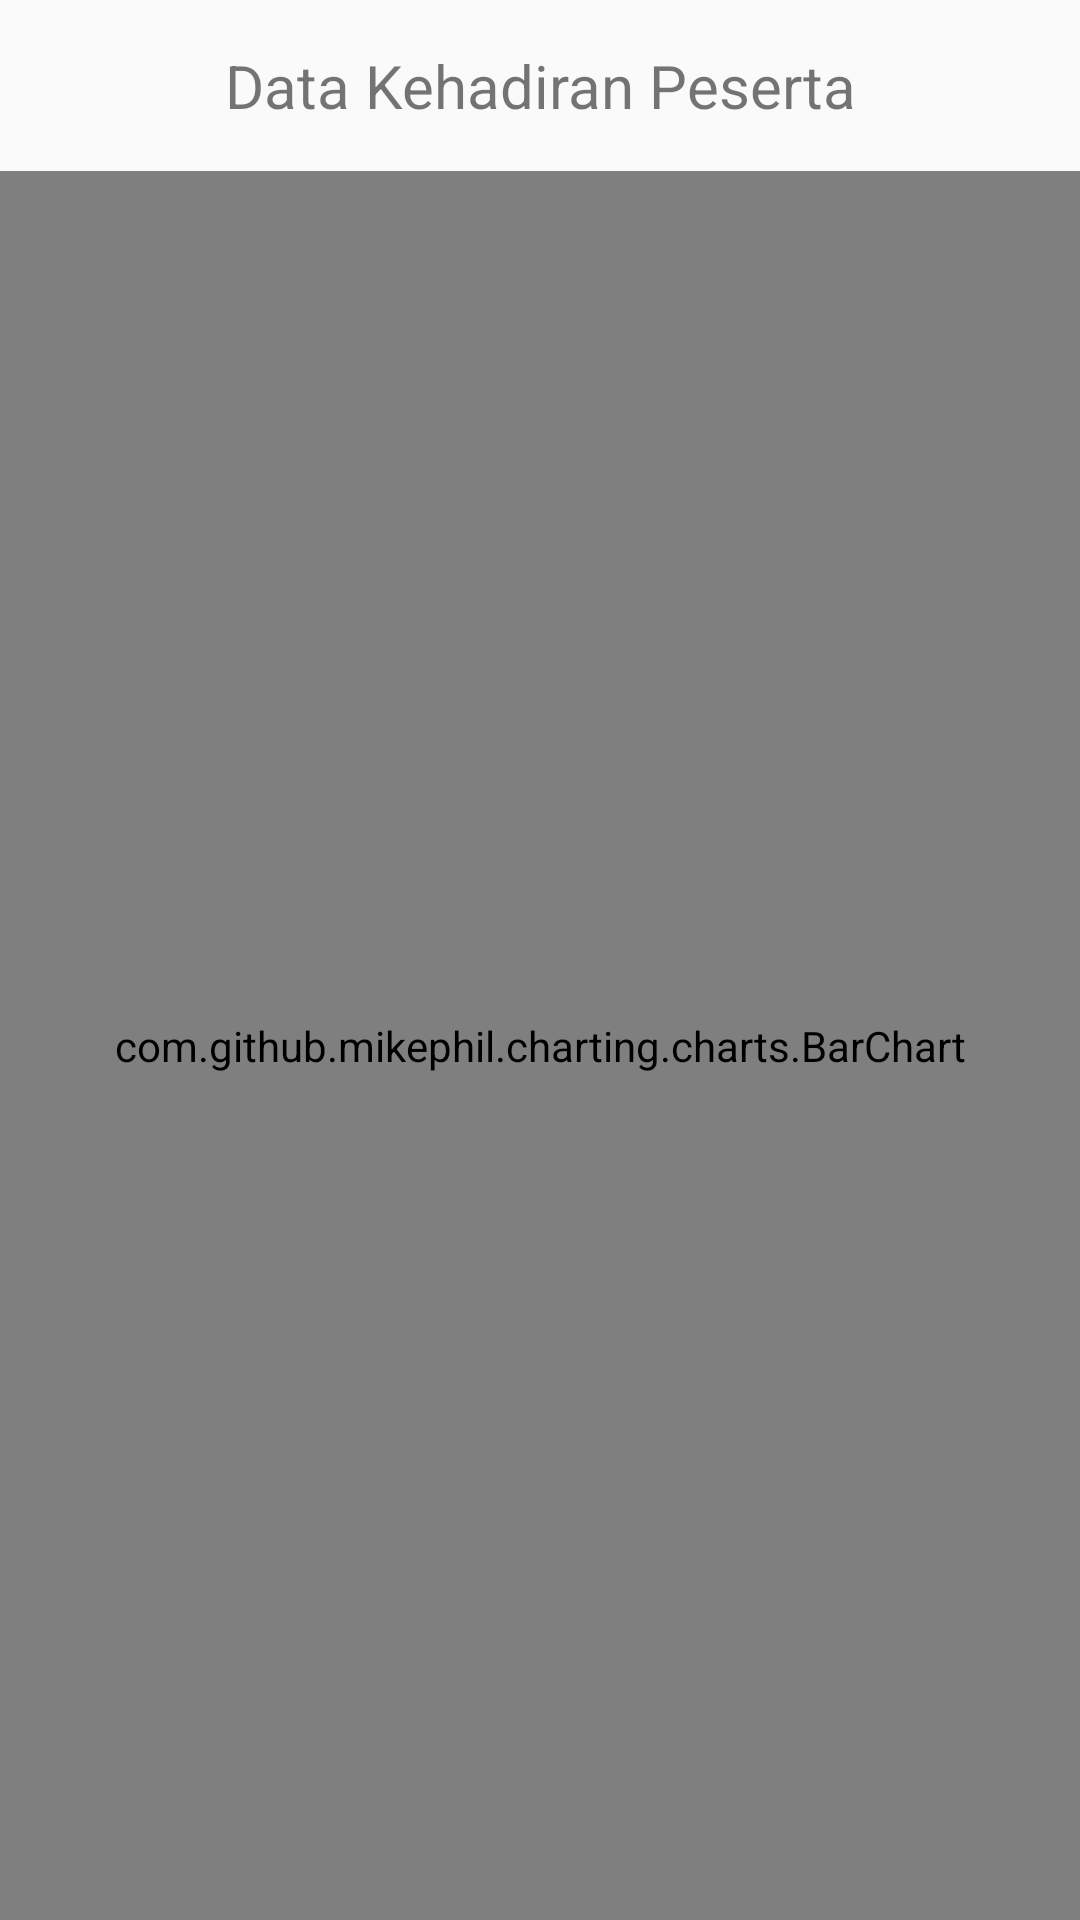

Produce the Android XML layout that renders to this screen, including the resource entries it uses.
<!-- AndroidManifest.xml: application theme AppTheme -->
<!-- res/layout/activity_riwayat.xml -->
<?xml version="1.0" encoding="utf-8"?>
<LinearLayout xmlns:android="http://schemas.android.com/apk/res/android"
    android:layout_width="match_parent"
    android:layout_height="match_parent"
    android:orientation="vertical">
<TextView
    android:layout_width="match_parent"
    android:layout_height="wrap_content"
    android:textAlignment="center"
    android:layout_marginTop="15dp"
    android:layout_marginBottom="15dp"
    android:textSize="20sp"
    android:text="@string/text_data_kehadiran_peserta"/>
    <com.github.mikephil.charting.charts.BarChart
        android:id="@+id/mp_barchart"
        android:layout_width="match_parent"
        android:layout_height="match_parent">

    </com.github.mikephil.charting.charts.BarChart>
</LinearLayout>
<!-- resources referenced by this layout -->
<resources>
  <string name="text_data_kehadiran_peserta">Data Kehadiran Peserta</string>
  <style name="AppTheme" parent="Theme.AppCompat.Light.NoActionBar">
      
          
          <item name="colorPrimary">@color/colorPrimary</item>
          <item name="colorPrimaryDark">@color/colorPrimaryDark</item>
          <item name="colorAccent">@color/colorAccent</item>
      </style>
  <color name="colorPrimary">#0066ff</color>
  <color name="colorPrimaryDark">#196b11</color>
  <color name="colorAccent">#ffff00</color>
</resources>
